Dataset: ROI (GitHub, Raihan-Moosa/Brain-Tumor-MRI-Classification-ACML-). Classes: glioma, meningioma, no tumor, pituitary tumor.

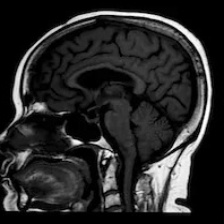
Label: no tumor

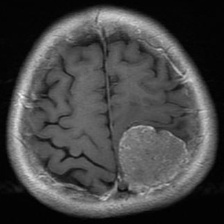
Label: meningioma

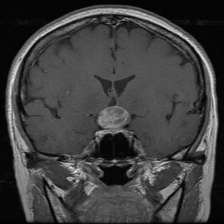
Label: pituitary tumor

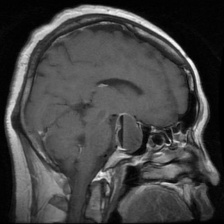
Label: pituitary tumor

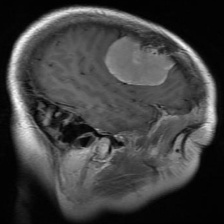
Label: meningioma

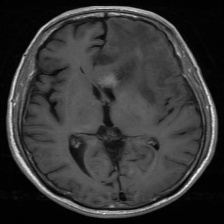
Label: glioma
